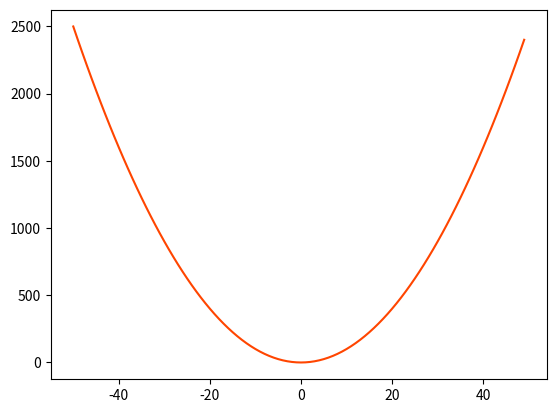

Write the Python code that produced this figure.
#code showing how fast pyplot can create a graph
from matplotlib import pyplot as plt
plt.plot(range(-50,50),[z ** 2for z in range(-50,50)],color='orangered')
plt.show()
